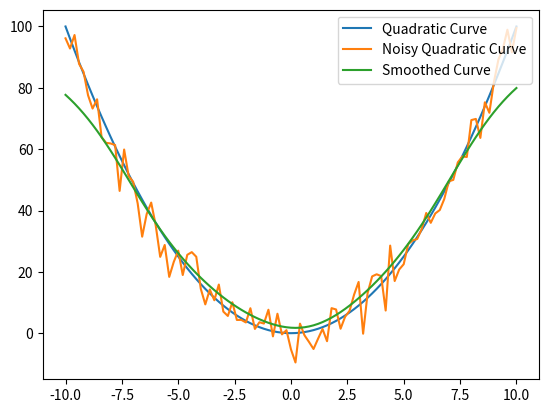

Write the Python code that produced this figure.
#
# This file implements gaussian smoothing.
#
# Author: Ramashish Gaurav
#

import matplotlib.pyplot as plt
import numpy as np

class GaussianSmoothing(object):
  def __init__(self, limit, step):
    self._x_vec = np.arange(-limit, limit+step, step)

  def _get_1D_gaussian_kernel(self, mu=0.0, sigma=1.5):
    """
    Args:
      x_vec (numpy.ndarray): A 1D numpy array.
      mu (float): Mean value around with gaussian function is centered.
      sigma (float): Standard deviation of the gaussian distribution.

    Returns:
      numpy.ndarray: A 1D discrete gaussian kernel array.
    """
    gauss1D = np.exp((-(self._x_vec - mu)**2) / (2 * sigma**2))
    return gauss1D / np.sum(gauss1D)

  def _get_1D_quadratic_curve(self):
    """
    Args:
      x_vec (numpy.ndarray): A 1D numpy array.

    Returns:
      numpy.ndarray: A 1D discrete quadratic curve array.
    """
    return self._x_vec ** 2

  def _get_normal_noise(self, size, mu=0, sigma=1):
    """
    Args:
      size (int): Size of the noise array.
      mu (float): Mean of normal (gaussian) distribution.
      sigma (float): Standard deviation of the normal distribution.

    Returns:
      numpy.ndarray: A 1D noise array with number of elements equal to size.
    """
    return 5*np.random.normal(mu, sigma, size)

  def _get_noisy_1D_quadratic_curve(self):
    """
    Args:
      x_vec (numpy.ndarray): A 1D numpy array.

    Returns:
      numpy.ndarray: A 1D noisy quadratic curve.
    """
    quad_curve = self._get_1D_quadratic_curve()
    size = x_vec.shape[0]
    noise = self._get_normal_noise(size)
    return quad_curve + noise

  def apply_naive_1D_gaussian_smoothing(self, noisy_curve):
    """
    Args:
      noisy_curve (numpy.ndarray): A 1D noisy curve.

    Returns:
      numpy.ndarray: A 1D smoothed curve.
    """
    len_nc = noisy_curve.shape[0]
    smoothed_array = []

    for i in range(len_nc):
      gauss1D = self._get_1D_gaussian_kernel(mu=self._x_vec[i])
      smoothed_array.append(np.sum(gauss1D * noisy_curve))

    return np.array(smoothed_array)

if __name__ == "__main__":
  gs = GaussianSmoothing(10, 0.2)
  # Get a 1D Gaussian Kernel.
  x_vec = np.arange(-10, 10.2, 0.2)
  quad_curve = gs._get_1D_quadratic_curve()
  noisy_quad_curve = gs._get_noisy_1D_quadratic_curve()
  smoothed_array = gs.apply_naive_1D_gaussian_smoothing(noisy_quad_curve)

  plt.plot(x_vec, quad_curve, label="Quadratic Curve")
  plt.plot(x_vec, noisy_quad_curve, label="Noisy Quadratic Curve")
  plt.plot(x_vec, smoothed_array, label="Smoothed Curve")

  plt.legend(loc="upper right")
  plt.show()
